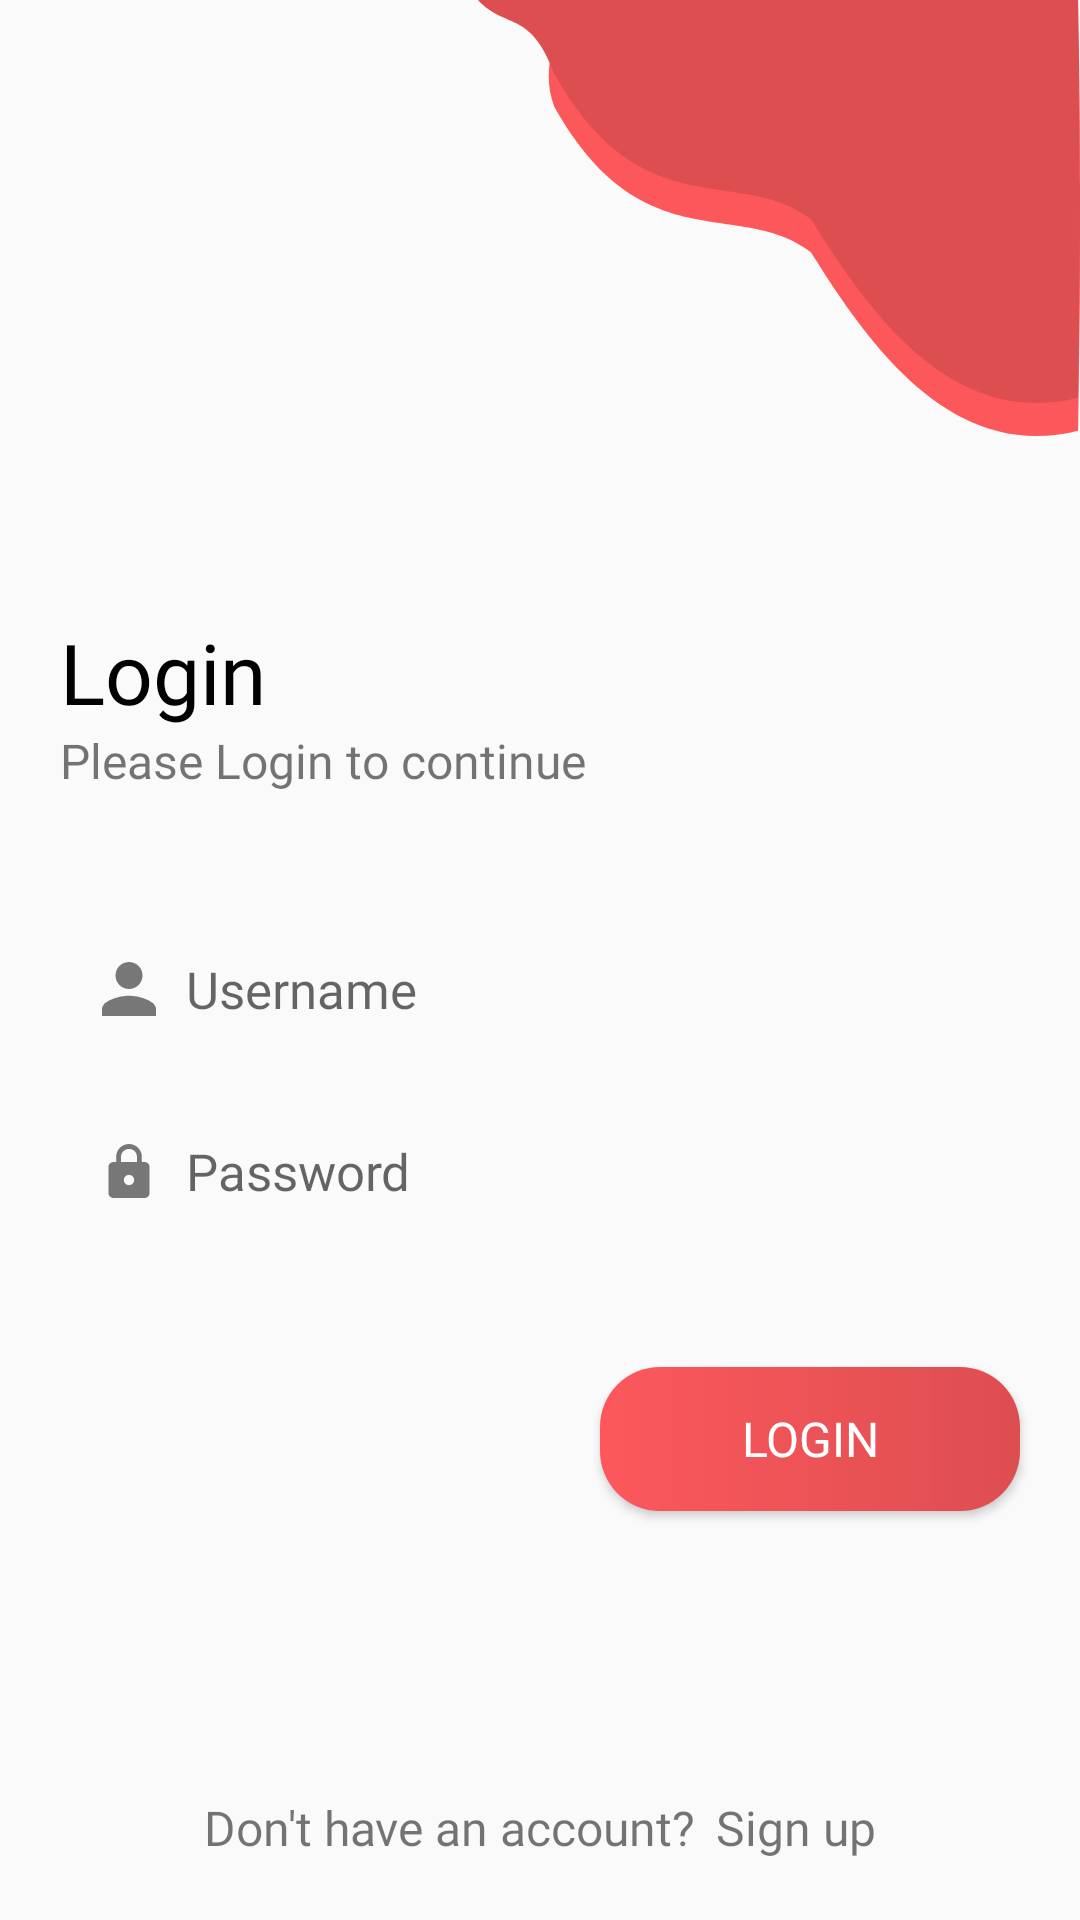

Layout XML and referenced resources for this Android screen:
<!-- AndroidManifest.xml: activity theme AppTheme.NoActionBar -->
<!-- res/layout/activity_login.xml -->
<?xml version="1.0" encoding="utf-8"?>
<androidx.constraintlayout.widget.ConstraintLayout xmlns:android="http://schemas.android.com/apk/res/android"
    xmlns:app="http://schemas.android.com/apk/res-auto"
    xmlns:tools="http://schemas.android.com/tools"
    android:layout_width="match_parent"
    android:layout_height="match_parent"
    tools:context=".LoginActivity">

    <ImageView
        android:id="@+id/imageView2"
        android:layout_width="wrap_content"
        android:layout_height="wrap_content"
        app:layout_constraintEnd_toEndOf="parent"
        app:layout_constraintTop_toTopOf="parent"
        app:srcCompat="@drawable/bg_right" />

    <TextView
        android:id="@+id/textView"
        style="@style/TextView.Large"
        android:layout_width="wrap_content"
        android:layout_height="wrap_content"
        android:layout_marginStart="20dp"
        android:layout_marginTop="60dp"
        android:text="@string/login"
        app:layout_constraintStart_toStartOf="parent"
        app:layout_constraintTop_toBottomOf="@+id/imageView2" />

    <TextView
        android:id="@+id/textView2"
        style="@style/TextView"
        android:layout_width="wrap_content"
        android:layout_height="wrap_content"
        android:layout_marginStart="20dp"
        android:text="@string/txt_please_login"
        android:textSize="16sp"
        app:layout_constraintStart_toStartOf="parent"
        app:layout_constraintTop_toBottomOf="@+id/textView" />

    <EditText
        android:id="@+id/editTextTextPersonName"
        style="@style/EditText.Username"
        android:layout_width="match_parent"
        android:layout_height="wrap_content"
        android:layout_marginStart="18dp"
        android:layout_marginTop="40dp"
        android:layout_marginEnd="18dp"
        android:autofillHints=""
        android:ems="10"
        app:layout_constraintEnd_toEndOf="parent"
        app:layout_constraintStart_toStartOf="parent"
        app:layout_constraintTop_toBottomOf="@+id/textView2" />

    <EditText
        android:id="@+id/editTextTextPassword"
        style="@style/EditText.Password"
        android:layout_width="match_parent"
        android:layout_height="wrap_content"
        android:layout_marginStart="18dp"
        android:layout_marginTop="10dp"
        android:layout_marginEnd="18dp"
        android:autofillHints=""
        android:ems="10"
        app:layout_constraintEnd_toEndOf="parent"
        app:layout_constraintStart_toStartOf="parent"
        app:layout_constraintTop_toBottomOf="@+id/editTextTextPersonName" />

    <Button
        android:id="@+id/btnLogin"
        style="@style/Button.Login"
        android:layout_width="140dp"
        android:layout_height="wrap_content"
        android:layout_marginTop="40dp"
        android:layout_marginEnd="20dp"
        android:paddingStart="30dp"
        android:paddingEnd="30dp"
        app:layout_constraintEnd_toEndOf="parent"
        app:layout_constraintTop_toBottomOf="@+id/editTextTextPassword" />

    <LinearLayout
        style="@style/TextView"
        android:layout_width="match_parent"
        android:layout_height="wrap_content"
        android:layout_marginBottom="20dp"
        android:gravity="center"
        app:layout_constraintBottom_toBottomOf="parent"
        app:layout_constraintEnd_toEndOf="parent">

        <TextView
            style="@style/TextView"
            android:layout_width="wrap_content"
            android:layout_height="wrap_content"
            android:layout_marginEnd="7dp"
            android:gravity="center"
            android:text="@string/txt_dont_have_an_account"
            android:textSize="16sp"
            tools:ignore="MissingConstraints" />

        <TextView
            android:id="@+id/tvSignUp"
            style="@style/TextView"
            android:layout_width="wrap_content"
            android:layout_height="wrap_content"
            android:gravity="center"
            android:text="@string/sign_up"
            android:textSize="16sp" />

    </LinearLayout>
</androidx.constraintlayout.widget.ConstraintLayout>
<!-- resources referenced by this layout -->
<resources>
  <!-- drawable bg_right (drawable) -->
  <vector xmlns:android="http://schemas.android.com/apk/res/android"
      android:width="200.817dp"
      android:height="145.424dp"
      android:viewportWidth="200.817"
      android:viewportHeight="145.424">
    <path
        android:pathData="M15.666,1.375c23.536,-0.541 1.907,12.787 9.737,34.169 29.331,52.349 61.8,30.284 85.639,48.563 18.385,29.179 46.2,70.426 89.139,59.527 1.432,-80.6 0,-132.634 0,-132.634S-7.87,1.916 15.666,1.375Z"
        android:fillColor="#fc585c"/>
    <path
        android:pathData="M0,0c9.072,9.887 17.573,3.162 25.4,24.544 29.331,52.349 61.8,30.284 85.639,48.563 18.385,29.179 46.2,70.426 89.139,59.527 1.432,-80.6 0,-132.634 0,-132.634Z"
        android:fillColor="#dd4e51"/>
  </vector>
  <string name="login">Login</string>
  <string name="sign_up">Sign up</string>
  <string name="txt_dont_have_an_account">Don\'t have an account?</string>
  <string name="txt_please_login">Please Login to continue</string>
  <style name="Button.Login">
          <item name="android:text">@string/login</item>
          <item name="android:textAllCaps">true</item>
          <item name="android:textSize">16sp</item>
      </style>
  <style name="EditText.Password">
          <item name="android:drawableStart">@drawable/ic_lock</item>
          <item name="android:hint">Password</item>
          <item name="android:inputType">textPassword</item>
          <item name="android:textSize">17sp</item>
      </style>
  <style name="EditText.Username">
          <item name="android:drawableStart">@drawable/ic_user</item>
          <item name="android:hint">Username</item>
          <item name="android:inputType">text</item>
          <item name="android:textSize">17sp</item>
      </style>
  <style name="TextView" parent="Widget.AppCompat.TextView">
          <item name="android:fontFamily">@font/montserrat</item>
      </style>
  <style name="TextView.Large">
          <item name="android:textColor">@color/black</item>
          <item name="android:textSize">28sp</item>
          <item name="android:fontFamily">@font/montserrat_bold</item>
      </style>
  <style name="AppTheme.NoActionBar" parent="Theme.AppCompat.Light.DarkActionBar">
          
          <item name="windowActionBar">false</item>
          <item name="windowNoTitle">true</item>
      </style>
  <!-- drawable ic_lock (drawable) -->
  <vector xmlns:android="http://schemas.android.com/apk/res/android"
      android:width="18dp"
      android:height="18dp"
      android:viewportWidth="448"
      android:viewportHeight="448">
    <path
        android:fillColor="@color/darkGrey"
        android:pathData="M352,149.333h-21.333v-42.667C330.667,47.787 282.88,0 224,0S117.333,47.787 117.333,106.667v42.667H96c-23.573,0 -42.667,19.093 -42.667,42.667v213.333C53.333,428.907 72.427,448 96,448h256c23.573,0 42.667,-19.093 42.667,-42.667V192C394.667,168.427 375.573,149.333 352,149.333zM224,341.333c-23.573,0 -42.667,-19.093 -42.667,-42.667C181.333,275.093 200.427,256 224,256s42.667,19.093 42.667,42.667C266.667,322.24 247.573,341.333 224,341.333zM290.133,149.333H157.867v-42.667c0,-36.48 29.653,-66.133 66.133,-66.133s66.133,29.653 66.133,66.133V149.333z"/>
  </vector>
  <!-- drawable ic_user (drawable) -->
  <vector xmlns:android="http://schemas.android.com/apk/res/android"
      android:width="18dp"
      android:height="18dp"
      android:viewportWidth="341.333"
      android:viewportHeight="341.333">
      <path
          android:fillColor="@color/darkGrey"
          android:pathData="M170.667,170.667c47.147,0 85.333,-38.293 85.333,-85.333C256,38.187 217.813,0 170.667,0S85.333,38.187 85.333,85.333C85.333,132.373 123.52,170.667 170.667,170.667z" />
      <path
          android:fillColor="@color/darkGrey"
          android:pathData="M170.667,213.333C113.813,213.333 0,241.813 0,298.667v42.667h341.333v-42.667C341.333,241.813 227.52,213.333 170.667,213.333z" />
  </vector>
  <color name="black">#000000</color>
  <color name="darkGrey">#777777</color>
</resources>
